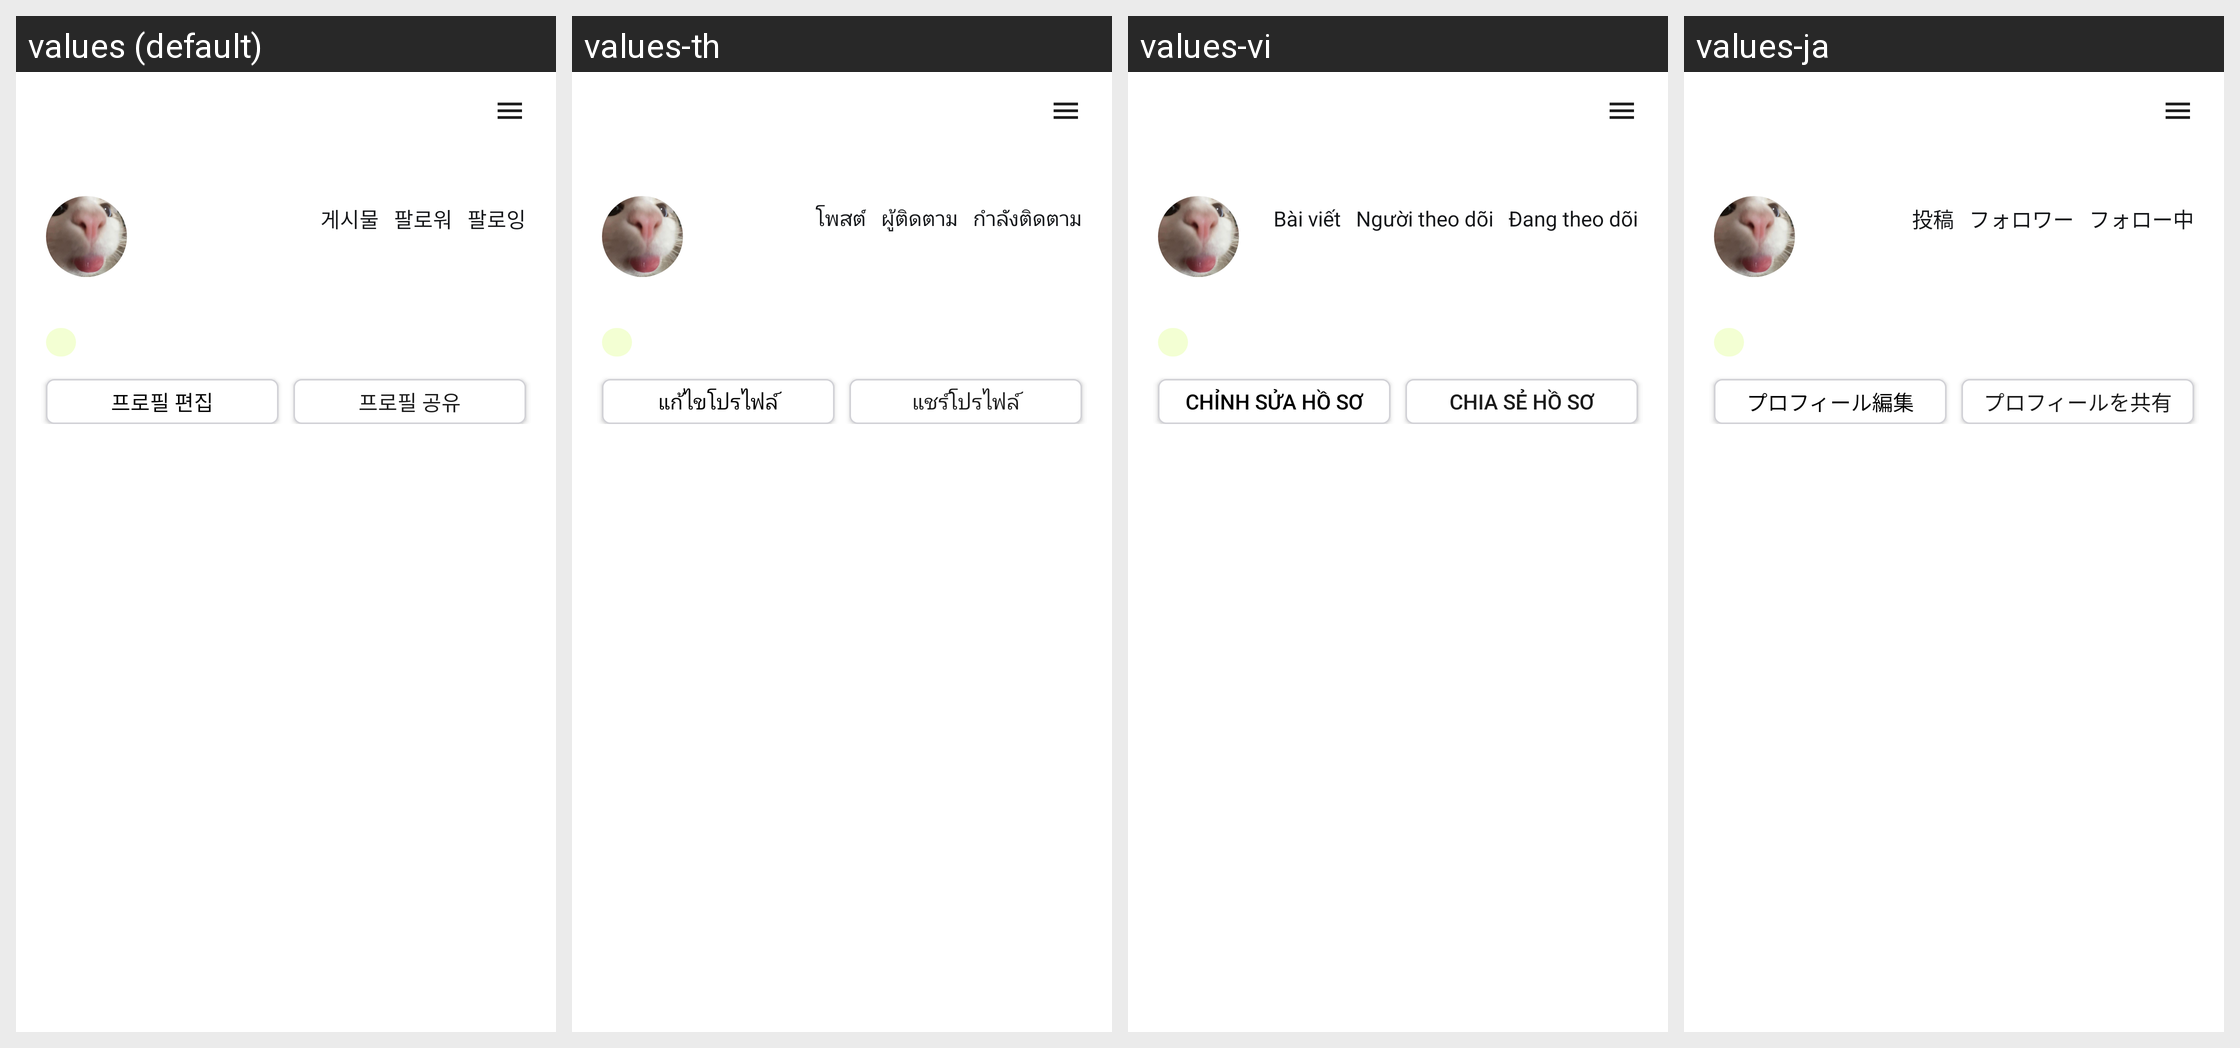

The same Android screen rendered under several of its app's locales, left to right. List the strings drawn on it with the default value and each locale's translation.
Android screen res/layout/fragment_my.xml rendered under 4 locales, left to right: values (default), values-th, values-vi, values-ja. Device: Nexus 5 (rendered at 1080×1920; each locale shown at half size, 540×960, under a caption strip naming it); theme Theme.App.
Other locales in the repository, not shown: values-en, values-jp, values-zh.
Strings drawn on this screen, with the default value and each locale's value (text and hints the layout hard-codes, and strings that could not be matched under every locale, appear in the picture but are not listed):

other_profile_post
  values: 게시물
  values-th: โพสต์
  values-vi: Bài viết
  values-ja: 投稿

other_profile_follower
  values: 팔로워
  values-th: ผู้ติดตาม
  values-vi: Người theo dõi
  values-ja: フォロワー

other_profile_following
  values: 팔로잉
  values-th: กำลังติดตาม
  values-vi: Đang theo dõi
  values-ja: フォロー中

my_profile_edit
  values: 프로필 편집
  values-th: แก้ไขโปรไฟล์
  values-vi: Chỉnh sửa hồ sơ
  values-ja: プロフィール編集

other_profile_share
  values: 프로필 공유
  values-th: แชร์โปรไฟล์
  values-vi: Chia sẻ hồ sơ
  values-ja: プロフィールを共有

community_following
  values: 팔로잉
  values-th: กำลังติดตาม
  values-vi: Đang theo dõi
  values-ja: フォロー中
